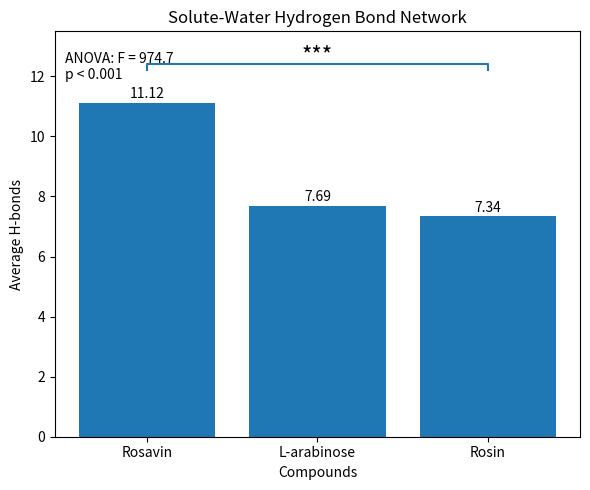

Here is the Python script that generated this plot:
import matplotlib.pyplot as plt
import numpy as np

# ===== compounds =====
compounds = ["Rosavin", "L-arabinose", "Rosin"]

# ===== average H-bonds =====
hbonds = [11.12, 7.69, 7.34]

# ===== create figure =====
plt.figure(figsize=(6,5))

# ===== bar plot =====
bars = plt.bar(compounds, hbonds)

# ===== labels =====
plt.ylabel("Average H-bonds")
plt.xlabel("Compounds")
plt.title("Solute-Water Hydrogen Bond Network")

# ===== add values on bars =====
for i, value in enumerate(hbonds):
    plt.text(i, value + 0.15, f"{value:.2f}", ha='center')

# ===== significance line =====
y = 12.2

plt.plot([0, 0, 2, 2], [y, y+0.2, y+0.2, y], lw=1.5)

# ===== significance stars =====
plt.text(1, y+0.25, "***", ha='center', fontsize=16)

# ===== ANOVA result text =====
plt.text(
    0.02,
    0.95,
    "ANOVA: F = 974.7\np < 0.001",
    transform=plt.gca().transAxes,
    verticalalignment='top'
)

# ===== y-axis limit =====
plt.ylim(0, 13.5)

# ===== layout =====
plt.tight_layout()

# ===== save =====
plt.savefig("hbond_overall_stats.png", dpi=300)

# ===== show =====
plt.show()
